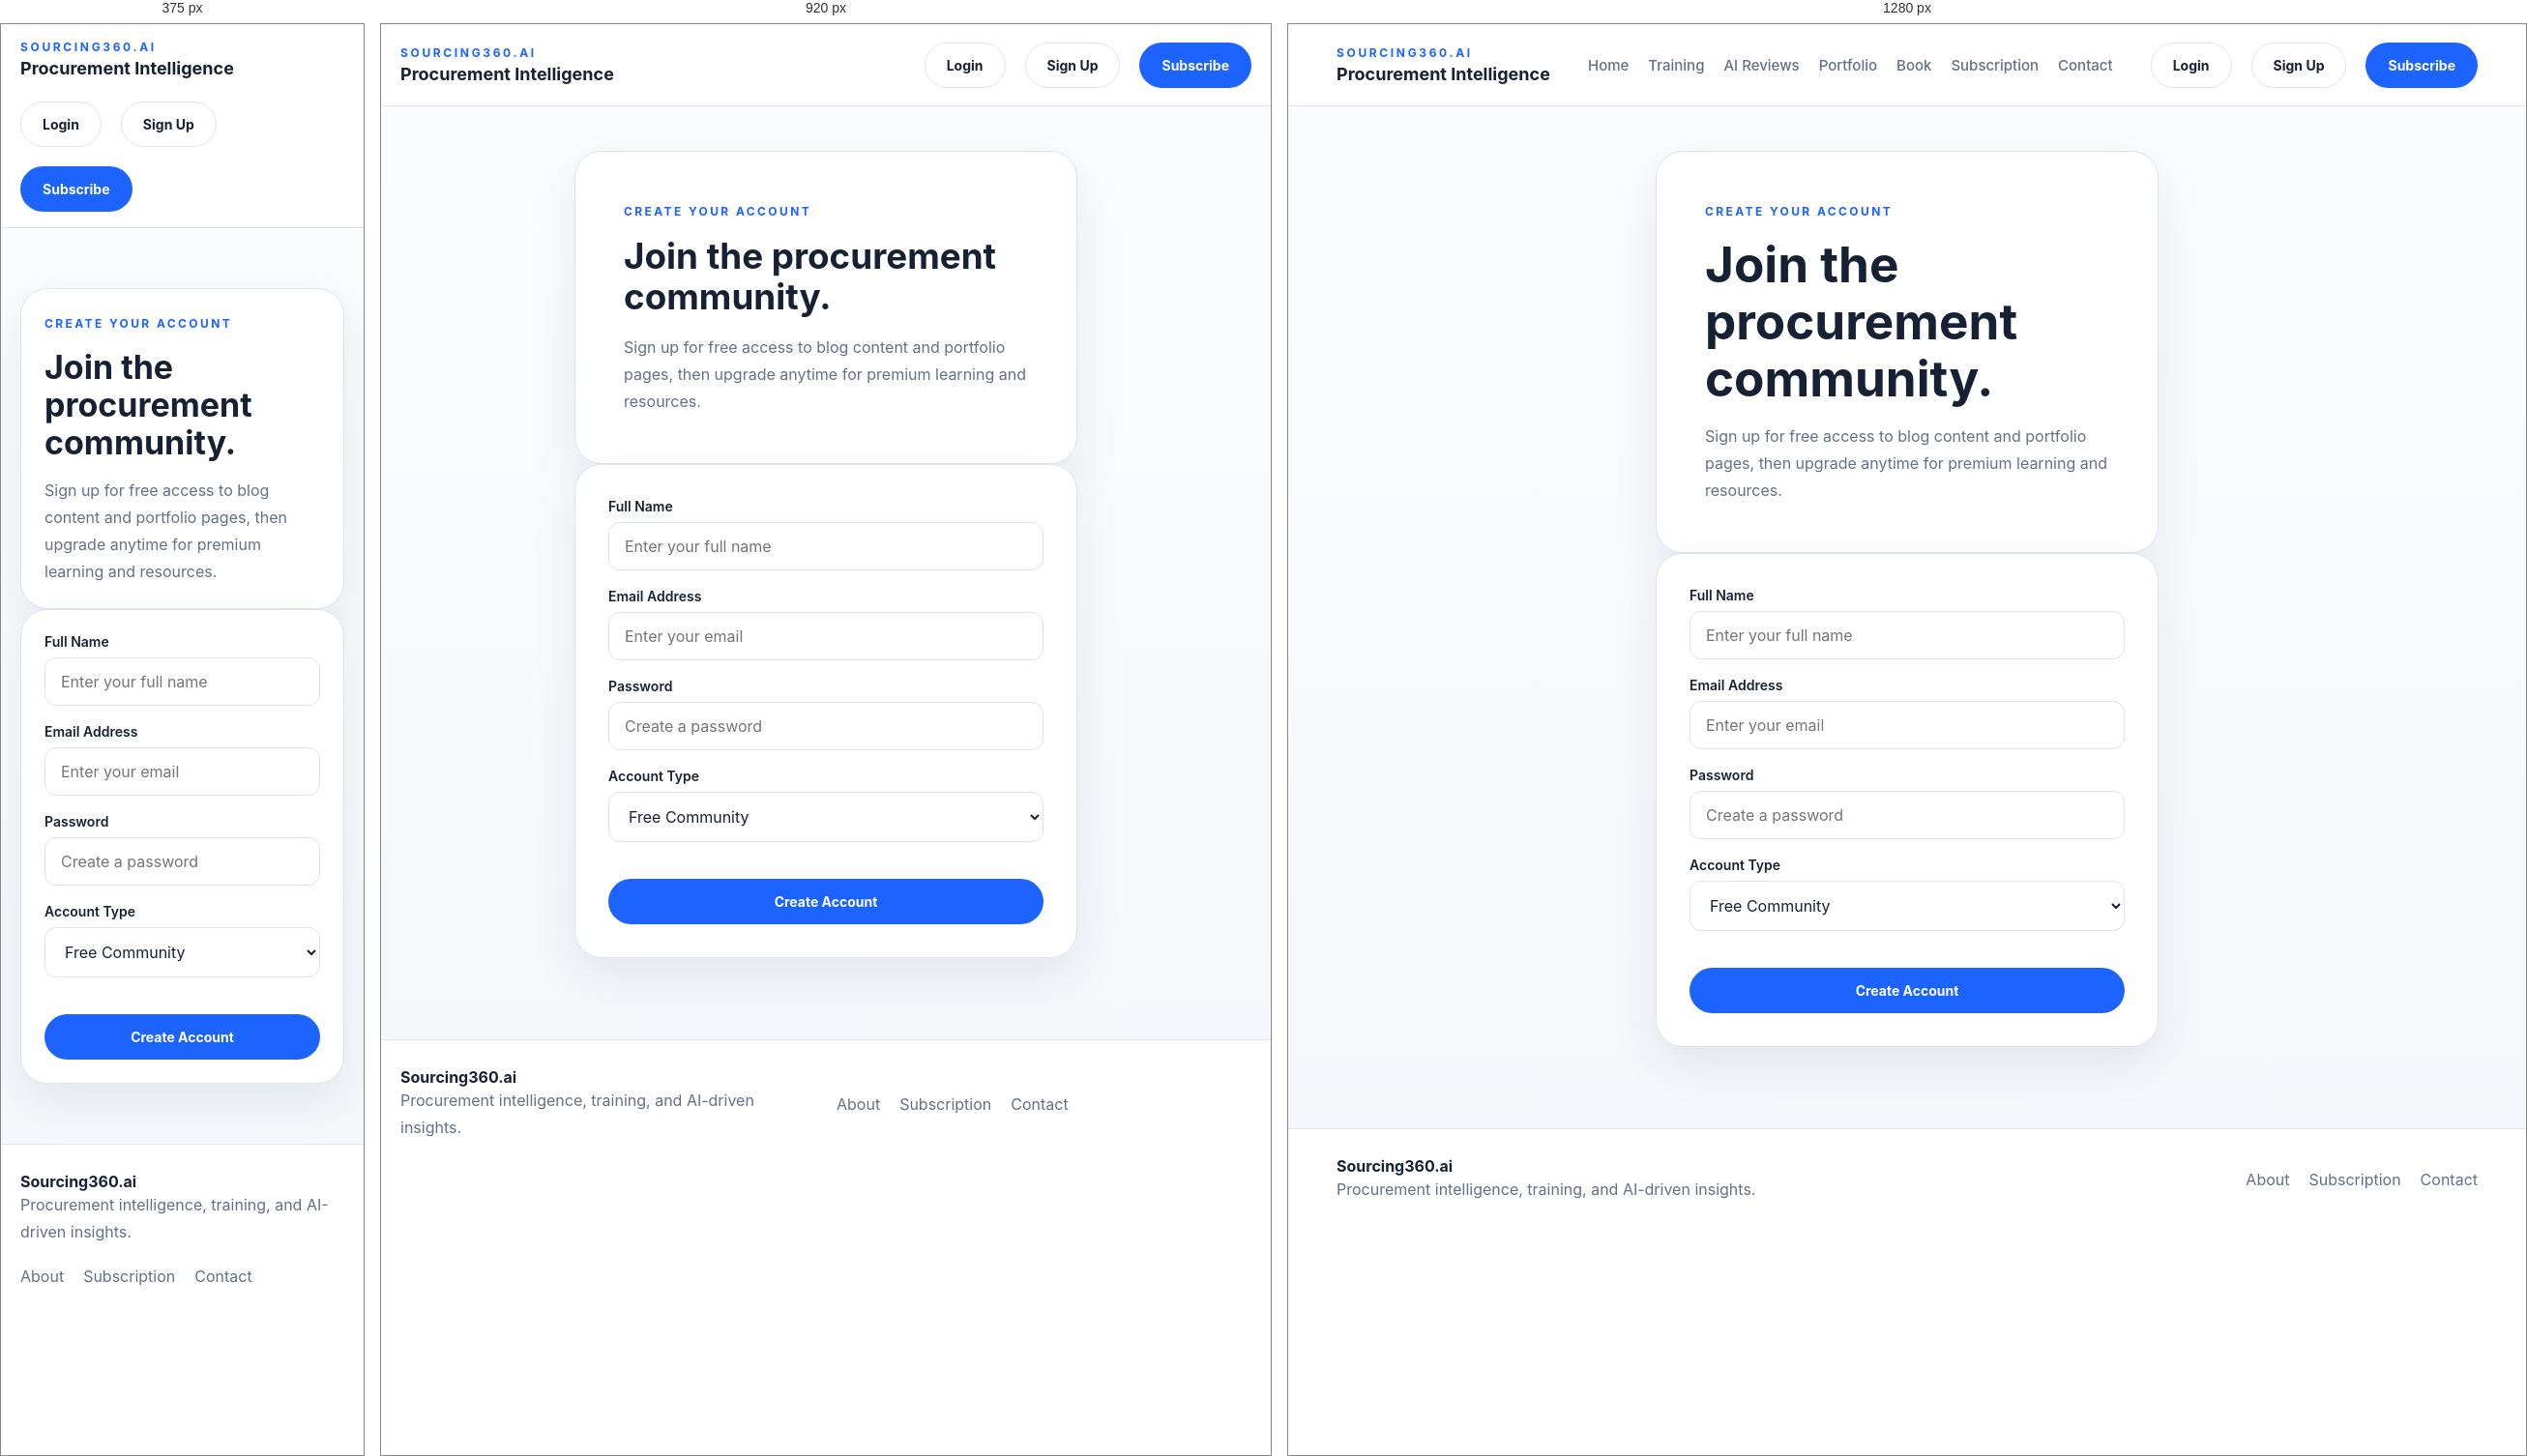
Rendered at 375 px, 920 px and 1280 px, left to right.

<!-- file: signup.html -->
<!DOCTYPE html>
<html lang="en">
<head>
  <meta charset="UTF-8" />
  <meta name="viewport" content="width=device-width, initial-scale=1.0" />
  <title>Sign Up | Sourcing360.ai</title>
  <link rel="preconnect" href="https://fonts.googleapis.com">
  <link rel="preconnect" href="https://fonts.gstatic.com" crossorigin>
  <link href="https://fonts.googleapis.com/css2?family=Inter:wght@400;500;600;700;800&display=swap" rel="stylesheet">
  <link rel="stylesheet" href="styles/style.css" />
</head>
<body>
  <header class="site-header">
    <div class="container nav-wrap">
      <a class="brand" href="index.html">
        <span class="brand-kicker">Sourcing360.ai</span>
        <span class="brand-title">Procurement Intelligence</span>
      </a>
      <nav class="desktop-nav">
        <a href="index.html">Home</a>
        <a href="training.html">Training</a>
        <a href="tools.html">AI Reviews</a>
        <a href="portfolio.html">Portfolio</a>
        <a href="book.html">Book</a>
        <a href="pricing.html">Subscription</a>
        <a href="contact.html">Contact</a>
      </nav>
      <div class="nav-actions">
        <a class="btn btn-secondary" href="login.html">Login</a>
        <a class="btn btn-light" href="signup.html">Sign Up</a>
        <a class="btn btn-primary" href="pricing.html">Subscribe</a>
      </div>
    </div>
  </header>
  <main class="simple-page section">
    <div class="container auth-wrap">
      <section class="page-hero">
        <span class="eyebrow">Create your account</span>
        <h1>Join the procurement community.</h1>
        <p>Sign up for free access to blog content and portfolio pages, then upgrade anytime for premium learning and resources.</p>
      </section>
      <section class="form-card">
        <div class="form-group"><label>Full Name</label><input type="text" placeholder="Enter your full name"></div>
        <div class="form-group"><label>Email Address</label><input type="email" placeholder="Enter your email"></div>
        <div class="form-group"><label>Password</label><input type="password" placeholder="Create a password"></div>
        <div class="form-group"><label>Account Type</label><select><option>Free Community</option><option>Professional Member</option><option>Enterprise Inquiry</option></select></div>
        <a href="#" class="btn btn-primary block-btn">Create Account</a>
      </section>
    </div>
  </main>
  <footer class="site-footer">
    <div class="container footer-wrap">
      <div>
        <strong>Sourcing360.ai</strong>
        <p>Procurement intelligence, training, and AI-driven insights.</p>
      </div>
      <div class="footer-links">
        <a href="about.html">About</a>
        <a href="pricing.html">Subscription</a>
        <a href="contact.html">Contact</a>
      </div>
    </div>
  </footer>
</body>
</html>

/* @media block from styles/style.css */
@media (max-width: 1080px) {
  .desktop-nav { display: none; }
  .hero-grid,
  .two-col,
  .split-banner,
  .final-banner,
  .footer-wrap,
  .feature-strip,
  .three-col,
  .stat-grid,
  .hero-panel-grid,
  .page-grid {
    grid-template-columns: 1fr 1fr;
  }
  .pricing-grid,
  .card-grid.three-col { grid-template-columns: 1fr; }
}

/* @media block from styles/style.css */
@media (max-width: 760px) {
  .section { padding: 62px 0; }
  .nav-wrap { flex-wrap: wrap; padding: 16px 0; }
  .nav-actions { width: 100%; justify-content: flex-start; flex-wrap: wrap; }
  .hero-grid,
  .two-col,
  .split-banner,
  .final-banner,
  .footer-wrap,
  .feature-strip,
  .three-col,
  .stat-grid,
  .hero-panel-grid,
  .page-grid,
  .mini-grid {
    grid-template-columns: 1fr;
  }
  .page-hero,
  .form-card,
  .card,
  .price-card { padding: 24px; }
  .hero-card > img,
  .split-media img { height: 300px; }
}